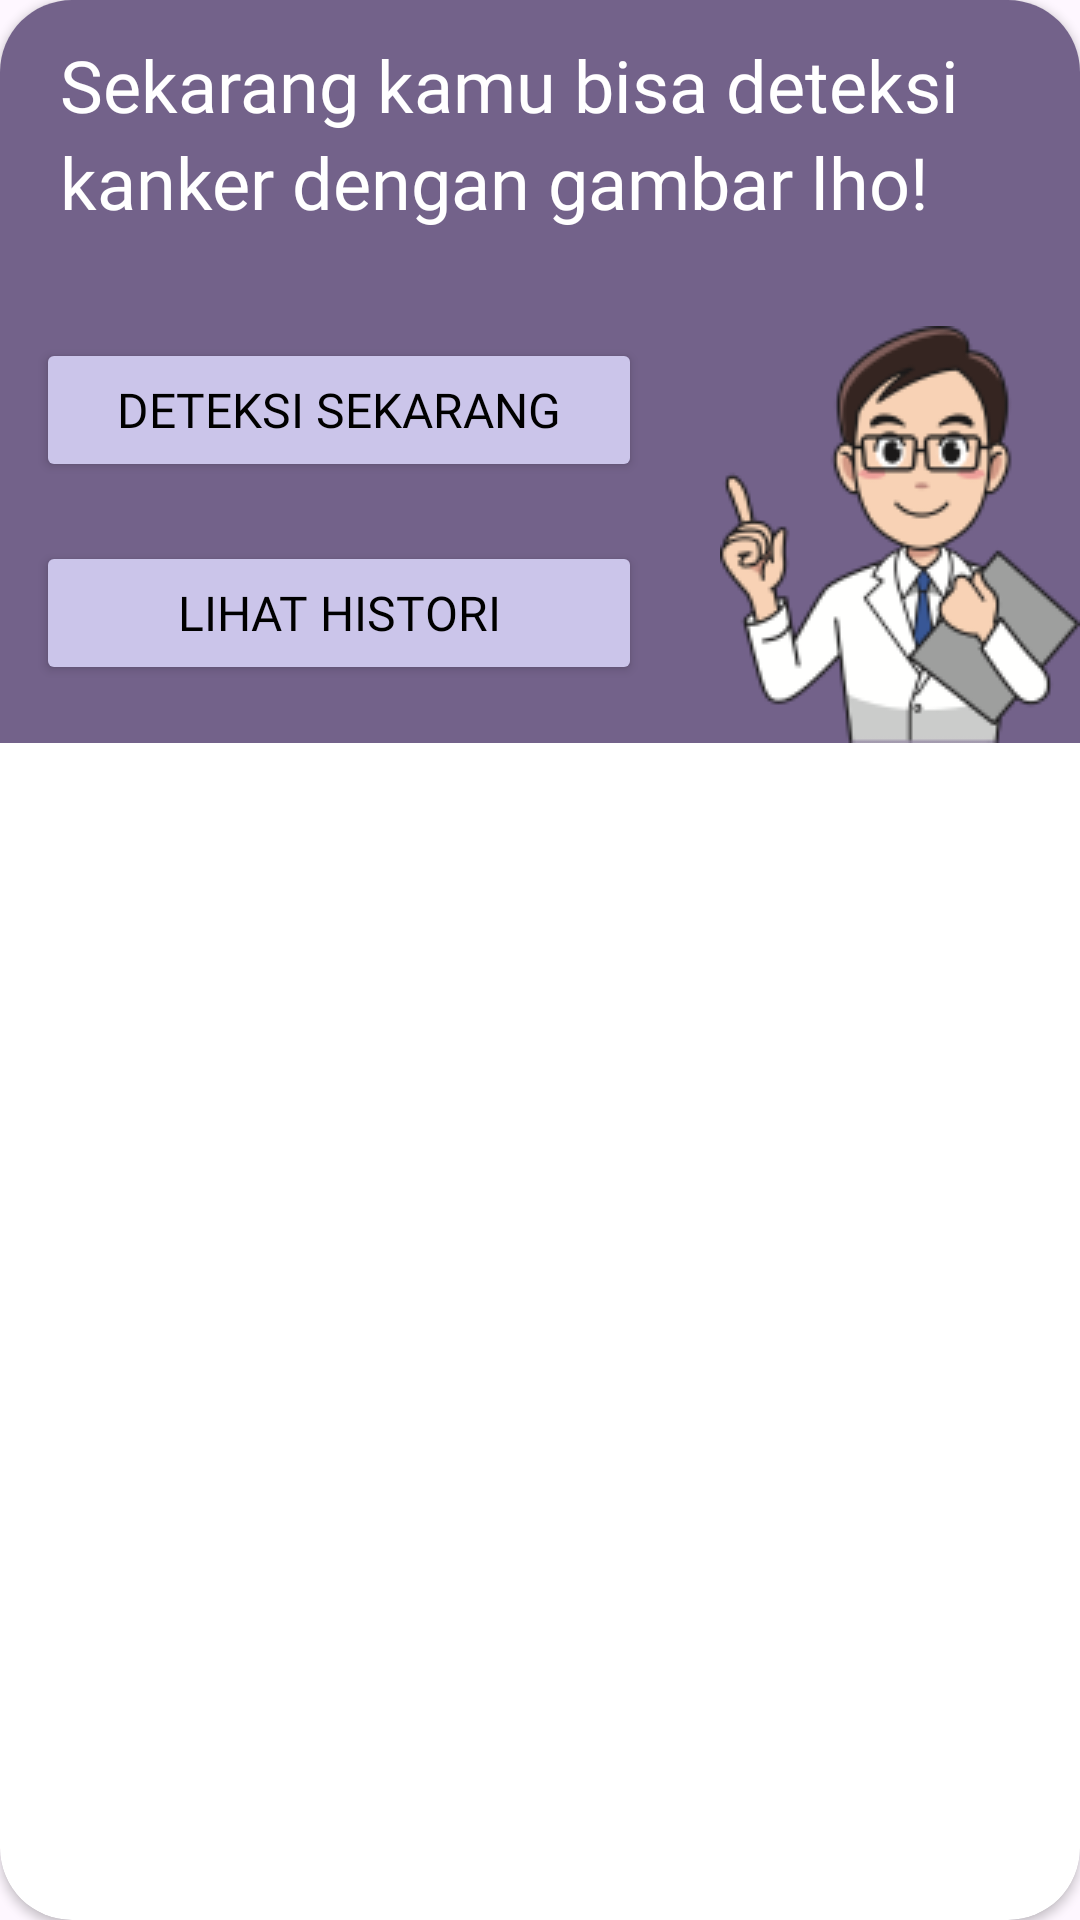

Here is an Android app screen rendered from its layout file. Give the layout XML and the strings, colors and styles it references.
<!-- AndroidManifest.xml: application theme Theme.Asclepius -->
<!-- res/layout/card_home.xml -->
<?xml version="1.0" encoding="utf-8"?>
<androidx.cardview.widget.CardView xmlns:android="http://schemas.android.com/apk/res/android"
    xmlns:card_view="http://schemas.android.com/apk/res-auto"
    xmlns:tools="http://schemas.android.com/tools"
    android:id="@+id/card_view"
    android:layout_width="match_parent"
    android:layout_height="wrap_content"
    android:layout_gravity="center"
    android:layout_marginBottom="8dp"
    card_view:cardCornerRadius="24dp">

    <androidx.constraintlayout.widget.ConstraintLayout
        android:id="@+id/item_parent"
        android:background="@color/purplePrimary"
        android:layout_width="match_parent"
        android:layout_height="wrap_content"
        >
        <TextView
            android:id="@+id/tv_start_detection_title"
            android:layout_width="wrap_content"
            android:layout_height="wrap_content"
            card_view:layout_constraintTop_toTopOf="@id/item_parent"
            card_view:layout_constraintStart_toStartOf="@id/item_parent"
            android:text = "@string/start_detection_title"
            android:fontFamily="@font/jockey_one_regular"
            android:textColor="@color/white"
            android:textSize="24sp"
            android:lineSpacingExtra="4dp"
            android:paddingVertical="12dp"
            android:paddingHorizontal="20dp"/>
        <ImageView
            android:id="@+id/image_doctor"
            android:layout_width="wrap_content"
            android:layout_height="wrap_content"
            android:src="@drawable/image_doctor"
            card_view:layout_constraintTop_toBottomOf="@id/tv_start_detection_title"
            card_view:layout_constraintEnd_toEndOf="@id/item_parent"
            android:paddingTop="20dp"/>
        <Button
            android:id="@+id/btn_detect"
            android:layout_width="0dp"
            android:layout_height="wrap_content"
            android:text="@string/detect_now"
            android:fontFamily="@font/jockey_one_regular"
            android:textSize="16sp"
            android:backgroundTint="@color/purpleSecondary"
            android:textColor="@color/black"
            android:layout_marginTop="24dp"
            card_view:layout_constraintTop_toBottomOf="@id/tv_start_detection_title"
            card_view:layout_constraintEnd_toStartOf="@id/guideline"
            card_view:layout_constraintStart_toStartOf="@id/item_parent"
            android:layout_marginHorizontal="12dp"/>
        <Button
            android:id="@+id/btn_result"
            android:layout_width="0dp"
            android:layout_height="wrap_content"
            android:text="@string/see_result"
            android:fontFamily="@font/jockey_one_regular"
            android:textSize="16sp"
            android:backgroundTint="@color/purpleSecondary"
            android:textColor="@color/black"
            android:layout_marginHorizontal="12dp"
            card_view:layout_constraintTop_toBottomOf="@id/btn_detect"
            card_view:layout_constraintEnd_toStartOf="@id/guideline"
            card_view:layout_constraintStart_toStartOf="@id/item_parent"
            card_view:layout_constraintBottom_toBottomOf="@id/item_parent"/>

        <androidx.constraintlayout.widget.Guideline
            android:id="@+id/guideline"
            android:layout_width="wrap_content"
            android:layout_height="wrap_content"
            android:orientation="vertical"
            card_view:layout_constraintGuide_begin="226dp" />


    </androidx.constraintlayout.widget.ConstraintLayout>
</androidx.cardview.widget.CardView>
<!-- resources referenced by this layout -->
<resources>
  <color name="black">#FF000000</color>
  <color name="purplePrimary">#73628A</color>
  <color name="purpleSecondary">#CBC5EA</color>
  <color name="white">#FFFFFFFF</color>
  <!-- drawable image_doctor: png bitmap (drawable, 16404 bytes) -->
  <string name="detect_now">Deteksi Sekarang</string>
  <string name="see_result">Lihat Histori</string>
  <string name="start_detection_title">Sekarang kamu bisa deteksi kanker dengan gambar lho!</string>
  <style name="Theme.Asclepius" parent="Base.Theme.Asclepius" />
  <style name="Base.Theme.Asclepius" parent="Theme.Material3.DayNight.NoActionBar">
          <item name="android:statusBarColor">@color/purplePrimary</item>
          <item name="android:navigationBarColor">@color/purplePrimary</item>
      </style>
</resources>
